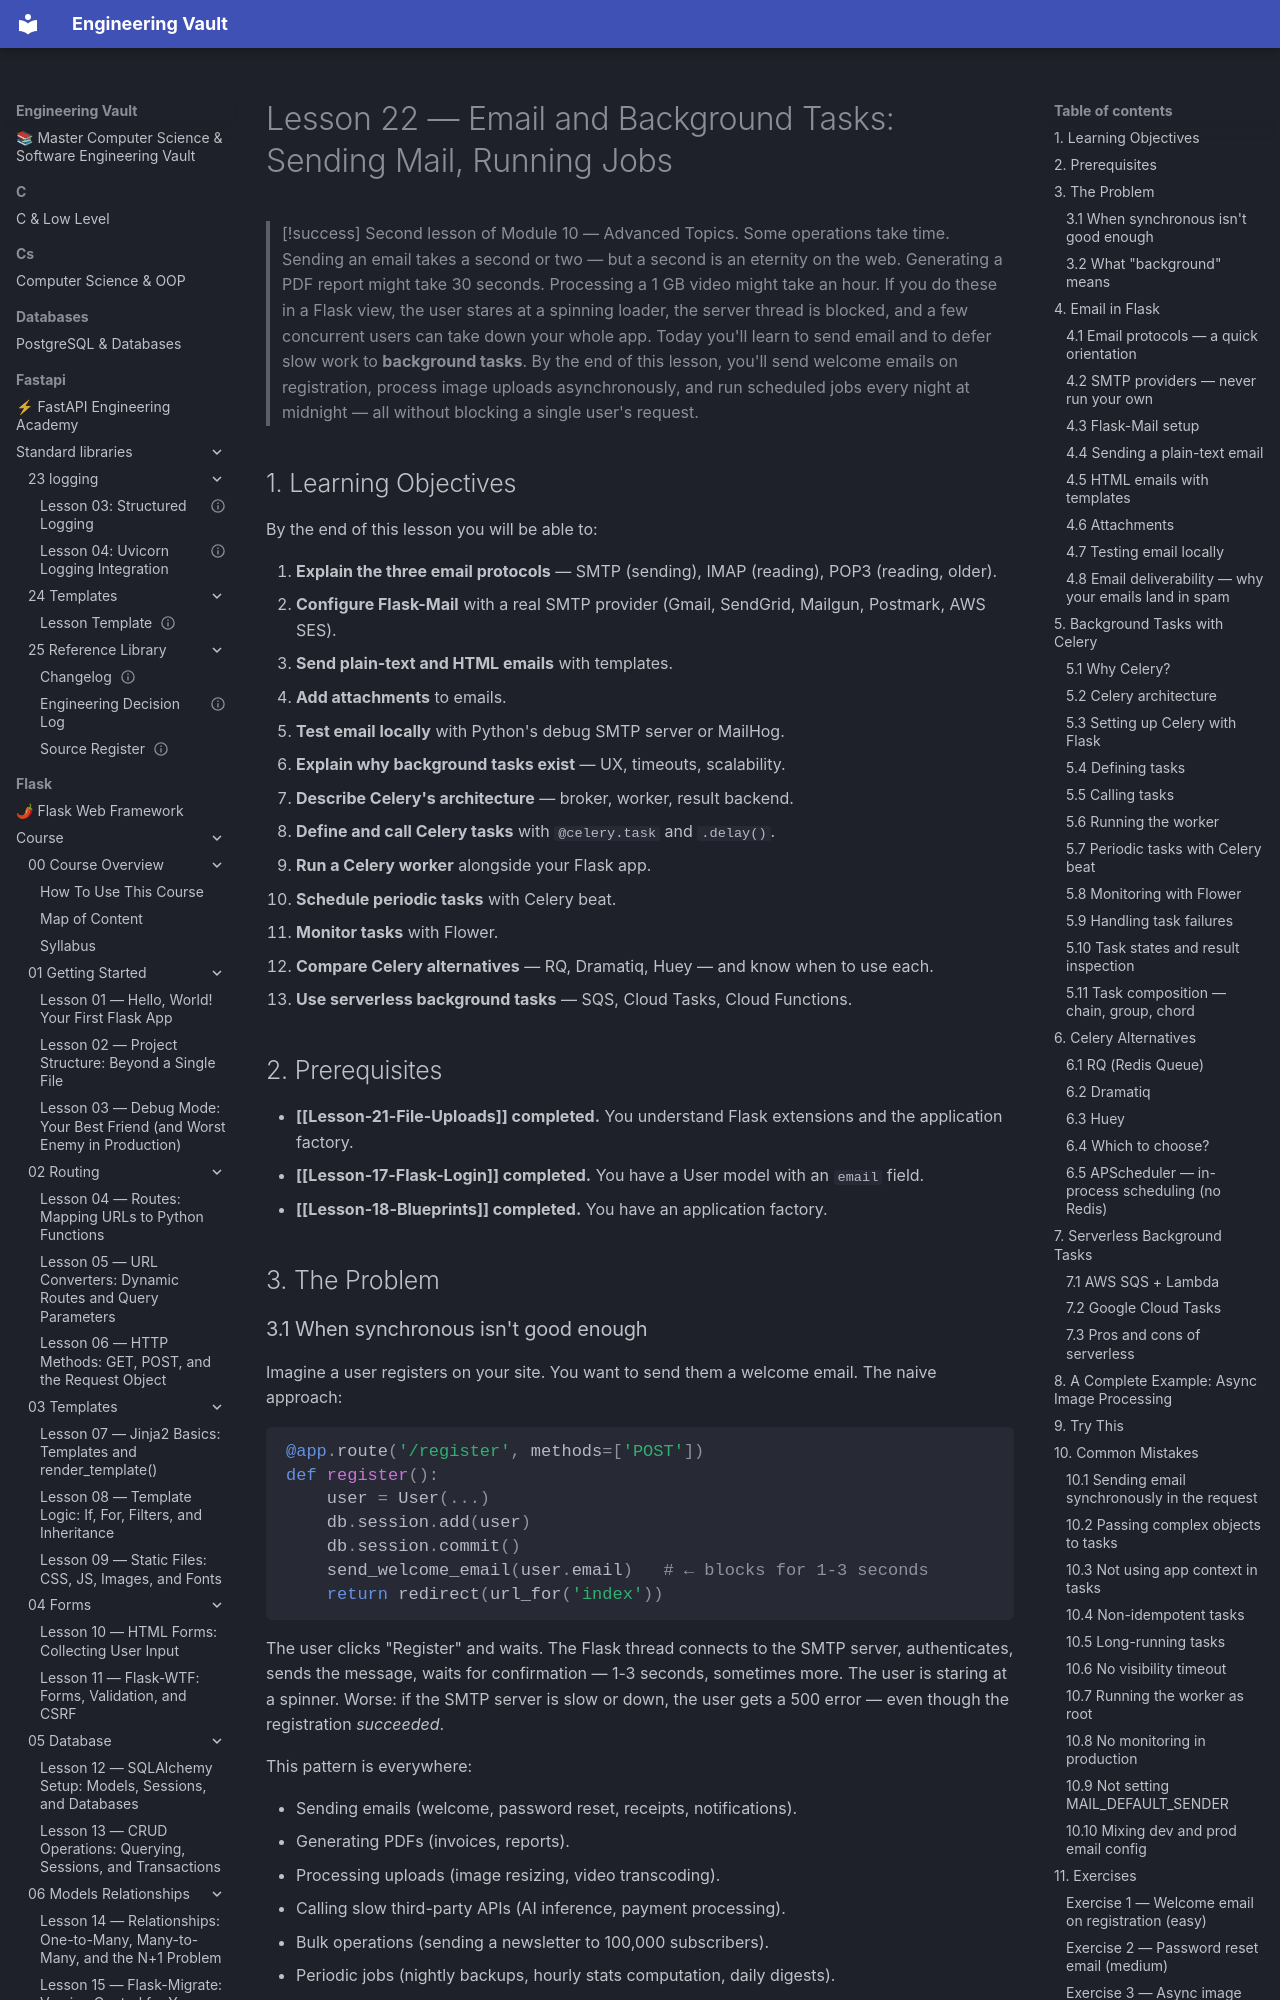

repository: Saff9/engineering-vault · page: flask/course/10-Advanced-Topics/Lesson-22-Email-And-Tasks/index.html · generator: mkdocs

---
title: "Lesson 22 — Email and Background Tasks: Sending Mail, Running Jobs"
module: 10-Advanced-Topics
lesson_number: 22
estimated_time: "120 minutes"
difficulty: advanced
prerequisites:
  - "Completed [[Lesson-21-File-Uploads]] — you understand Flask extensions"
  - "Completed [[Lesson-17-Flask-Login]] — you have a User model with email"
  - "Completed [[Lesson-18-Blueprints]] — you have an application factory"
tags:
  - flask
  - email
  - smtp
  - flask-mail
  - celery
  - background-tasks
  - redis
  - flower
  - rq
  - dramatiq
  - lesson
related_lessons:
  - "[[Lesson-21-File-Uploads]]"
  - "[[Lesson-17-Flask-Login]]"
  - "[[Lesson-18-Blueprints]]"
  - "[[Lesson-23-Deployment]]"
  - "[[Lesson-24-Build-A-Blog]]"
---

# Lesson 22 — Email and Background Tasks: Sending Mail, Running Jobs

> [!success] Second lesson of Module 10 — Advanced Topics.
> Some operations take time. Sending an email takes a second or two — but a second is an eternity on the web. Generating a PDF report might take 30 seconds. Processing a 1 GB video might take an hour. If you do these in a Flask view, the user stares at a spinning loader, the server thread is blocked, and a few concurrent users can take down your whole app. Today you'll learn to send email and to defer slow work to **background tasks**. By the end of this lesson, you'll send welcome emails on registration, process image uploads asynchronously, and run scheduled jobs every night at midnight — all without blocking a single user's request.

## 1. Learning Objectives

By the end of this lesson you will be able to:

1. **Explain the three email protocols** — SMTP (sending), IMAP (reading), POP3 (reading, older).
2. **Configure Flask-Mail** with a real SMTP provider (Gmail, SendGrid, Mailgun, Postmark, AWS SES).
3. **Send plain-text and HTML emails** with templates.
4. **Add attachments** to emails.
5. **Test email locally** with Python's debug SMTP server or MailHog.
6. **Explain why background tasks exist** — UX, timeouts, scalability.
7. **Describe Celery's architecture** — broker, worker, result backend.
8. **Define and call Celery tasks** with `@celery.task` and `.delay()`.
9. **Run a Celery worker** alongside your Flask app.
10. **Schedule periodic tasks** with Celery beat.
11. **Monitor tasks** with Flower.
12. **Compare Celery alternatives** — RQ, Dramatiq, Huey — and know when to use each.
13. **Use serverless background tasks** — SQS, Cloud Tasks, Cloud Functions.

## 2. Prerequisites

- **[[Lesson-21-File-Uploads]] completed.** You understand Flask extensions and the application factory.
- **[[Lesson-17-Flask-Login]] completed.** You have a User model with an `email` field.
- **[[Lesson-18-Blueprints]] completed.** You have an application factory.

## 3. The Problem
